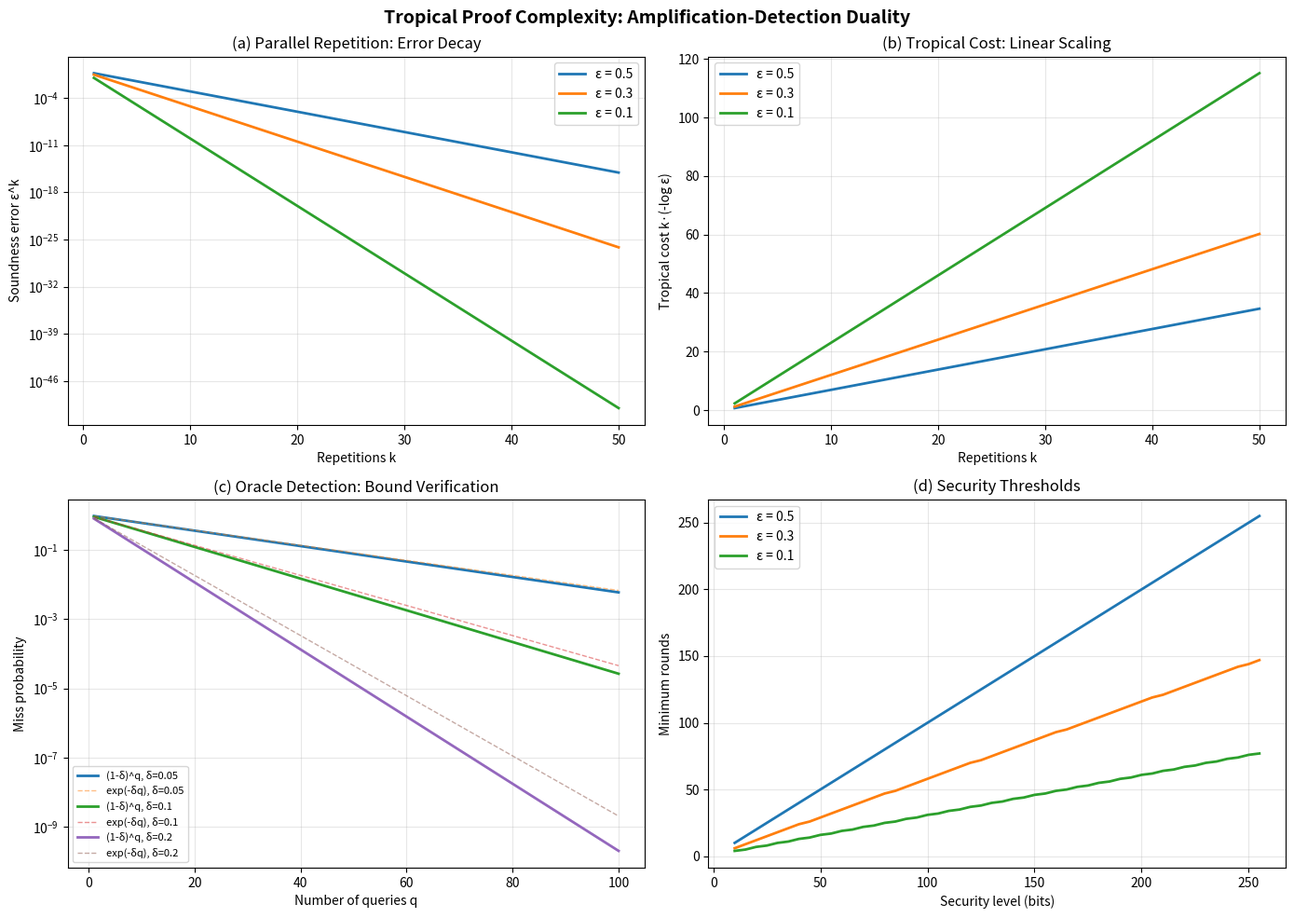

Write the Python code that produced this figure.
#!/usr/bin/env python3
"""
Tropical Proof Complexity — Numerical Demonstrations

This script demonstrates the core results of the tropical proof complexity framework:
1. Parallel repetition amplification (soundness error decay)
2. Tropical cost scaling under composition
3. Oracle corruption detection bounds
4. Security threshold calculations
"""

import math

def tropical_cost(epsilon: float) -> float:
    """Tropical verification cost: -log(epsilon)."""
    assert 0 < epsilon < 1, "epsilon must be in (0, 1)"
    return -math.log(epsilon)

def parallel_repetition_error(epsilon: float, k: int) -> float:
    """Soundness error after k-fold parallel repetition."""
    return epsilon ** k

def oracle_miss_probability(delta: float, q: int) -> float:
    """Probability of missing all corrupted positions with q queries."""
    return (1 - delta) ** q

def min_rounds_for_security(epsilon: float, barrier: float) -> int:
    """Minimum rounds needed to achieve tropical cost >= barrier."""
    cost_per_round = tropical_cost(epsilon)
    return math.ceil(barrier / cost_per_round)

def detection_probability(delta: float, q: int) -> float:
    """Probability of detecting corruption with q queries."""
    return 1 - oracle_miss_probability(delta, q)


def demo_parallel_repetition():
    """Demonstrate exponential error decay under parallel repetition."""
    print("=" * 60)
    print("DEMO 1: Parallel Repetition Amplification")
    print("=" * 60)
    epsilon = 0.5  # Base soundness error (coin flip)
    
    print(f"\nBase soundness error: ε = {epsilon}")
    print(f"Base tropical cost: -log(ε) = {tropical_cost(epsilon):.4f}")
    print(f"\n{'Rounds k':>10} {'Error ε^k':>15} {'Tropical Cost':>15} {'Ratio':>10}")
    print("-" * 55)
    
    for k in [1, 2, 5, 10, 20, 50, 100]:
        err = parallel_repetition_error(epsilon, k)
        cost = k * tropical_cost(epsilon)
        print(f"{k:>10} {err:>15.2e} {cost:>15.4f} {cost / k:>10.4f}")
    
    print("\n→ Tropical cost scales LINEARLY (additive), while error")
    print("  decays EXPONENTIALLY (multiplicative). This is the duality.")


def demo_oracle_detection():
    """Demonstrate oracle corruption detection bounds."""
    print("\n" + "=" * 60)
    print("DEMO 2: Oracle Corruption Detection")
    print("=" * 60)
    
    delta = 0.1  # 10% corruption rate
    print(f"\nCorruption rate: δ = {delta}")
    print(f"\n{'Queries q':>10} {'Miss prob':>15} {'exp(-δq)':>15} {'Detect prob':>15}")
    print("-" * 60)
    
    for q in [1, 5, 10, 20, 50, 100]:
        miss = oracle_miss_probability(delta, q)
        exp_bound = math.exp(-delta * q)
        detect = detection_probability(delta, q)
        print(f"{q:>10} {miss:>15.6e} {exp_bound:>15.6e} {detect:>15.6f}")
    
    print("\n→ Miss probability (1-δ)^q ≤ exp(-δq) always holds (Theorem 4).")
    print("  Detection probability approaches 1 exponentially fast.")


def demo_security_threshold():
    """Demonstrate security threshold calculations."""
    print("\n" + "=" * 60)
    print("DEMO 3: Security Thresholds")
    print("=" * 60)
    
    print(f"\n{'Security bits':>15} {'ε=1/2 rounds':>15} {'ε=1/3 rounds':>15} {'ε=1/4 rounds':>15}")
    print("-" * 65)
    
    for bits in [40, 80, 128, 256]:
        barrier = bits * math.log(2)  # Convert bits to nats
        for i, eps in enumerate([0.5, 1/3, 0.25]):
            rounds = min_rounds_for_security(eps, barrier)
            if i == 0:
                print(f"{bits:>15}", end="")
            print(f" {rounds:>14}", end="")
        print()
    
    print("\n→ Weaker base systems (larger ε) need more rounds.")
    print("  Cost grows linearly in security parameter (Theorem 5).")


def demo_composition():
    """Demonstrate sequential vs parallel composition."""
    print("\n" + "=" * 60)
    print("DEMO 4: Sequential vs Parallel Composition")
    print("=" * 60)
    
    eps1 = 0.3
    eps2 = 0.2
    
    print(f"\nSystem 1: ε₁ = {eps1}, tropical cost = {tropical_cost(eps1):.4f}")
    print(f"System 2: ε₂ = {eps2}, tropical cost = {tropical_cost(eps2):.4f}")
    
    # Sequential: error = ε₁ + ε₂ - ε₁ε₂
    seq_error = eps1 + eps2 - eps1 * eps2
    seq_cost = tropical_cost(eps1 * eps2)
    min_cost = min(tropical_cost(eps1), tropical_cost(eps2))
    
    print(f"\nSequential composition:")
    print(f"  Combined error (inclusion-exclusion): {seq_error:.4f}")
    print(f"  Union bound: {eps1 + eps2:.4f}")
    print(f"  Tropical cost -log(ε₁·ε₂): {seq_cost:.4f}")
    print(f"  min(-log ε₁, -log ε₂): {min_cost:.4f}")
    print(f"  Theorem 3 verified: {min_cost:.4f} ≤ {seq_cost:.4f}: {min_cost <= seq_cost}")
    
    # Parallel: error = ε₁ · ε₂
    par_error = eps1 * eps2
    par_cost = tropical_cost(eps1) + tropical_cost(eps2)
    
    print(f"\nParallel composition:")
    print(f"  Combined error: {par_error:.4f}")
    print(f"  Tropical cost (sum): {par_cost:.4f}")
    print(f"  = -log(ε₁) + -log(ε₂) = -log(ε₁·ε₂)")
    

def demo_amplification_detection_duality():
    """Demonstrate the duality between amplification and detection."""
    print("\n" + "=" * 60)
    print("DEMO 5: Amplification-Detection Duality")
    print("=" * 60)
    
    epsilon = 0.4  # Proof system soundness error
    delta = 0.15   # Oracle corruption rate
    
    print(f"\nProof system: ε = {epsilon}")
    print(f"Oracle: δ = {delta}, miss_base = 1-δ = {1-delta}")
    print(f"\n{'k':>5} {'ε^k':>15} {'(1-δ)^k':>15} {'cost_amp':>12} {'cost_det':>12}")
    print("-" * 65)
    
    for k in [1, 2, 5, 10, 20]:
        amp_err = epsilon ** k
        det_miss = (1 - delta) ** k
        cost_amp = k * tropical_cost(epsilon)
        cost_det = k * (-math.log(1 - delta))
        print(f"{k:>5} {amp_err:>15.6e} {det_miss:>15.6e} {cost_amp:>12.4f} {cost_det:>12.4f}")
    
    print("\n→ Both follow the SAME tropical scaling law: cost(k) = k × cost(1)")
    print("  This is the Amplification-Detection Duality (Theorem 6).")


if __name__ == "__main__":
    demo_parallel_repetition()
    demo_oracle_detection()
    demo_security_threshold()
    demo_composition()
    demo_amplification_detection_duality()
    
    print("\n" + "=" * 60)
    print("ALL DEMOS COMPLETE")
    print("=" * 60)


#!/usr/bin/env python3
"""
Visualization: Amplification-Detection Duality

Shows the parallel between soundness amplification and corruption detection,
both governed by exponential decay in the tropical cost framework.
"""

import math

def tropical_cost(eps):
    return -math.log(eps)

def main():
    try:
        import matplotlib
        matplotlib.use('Agg')
        import matplotlib.pyplot as plt
        import numpy as np
    except ImportError:
        print("matplotlib/numpy not available. Printing text-based output.")
        return

    fig, axes = plt.subplots(2, 2, figsize=(14, 10))
    fig.suptitle('Tropical Proof Complexity: Amplification-Detection Duality',
                 fontsize=14, fontweight='bold')

    # Panel 1: Exponential error decay
    ax = axes[0, 0]
    ks = np.arange(1, 51)
    for eps in [0.5, 0.3, 0.1]:
        errors = eps ** ks
        ax.semilogy(ks, errors, label=f'ε = {eps}', linewidth=2)
    ax.set_xlabel('Repetitions k')
    ax.set_ylabel('Soundness error ε^k')
    ax.set_title('(a) Parallel Repetition: Error Decay')
    ax.legend()
    ax.grid(True, alpha=0.3)

    # Panel 2: Tropical cost scaling
    ax = axes[0, 1]
    for eps in [0.5, 0.3, 0.1]:
        costs = ks * tropical_cost(eps)
        ax.plot(ks, costs, label=f'ε = {eps}', linewidth=2)
    ax.set_xlabel('Repetitions k')
    ax.set_ylabel('Tropical cost k·(-log ε)')
    ax.set_title('(b) Tropical Cost: Linear Scaling')
    ax.legend()
    ax.grid(True, alpha=0.3)

    # Panel 3: Oracle detection
    ax = axes[1, 0]
    queries = np.arange(1, 101)
    for delta in [0.05, 0.1, 0.2]:
        miss_prob = (1 - delta) ** queries
        exp_bound = np.exp(-delta * queries)
        ax.semilogy(queries, miss_prob, linewidth=2, label=f'(1-δ)^q, δ={delta}')
        ax.semilogy(queries, exp_bound, '--', linewidth=1, alpha=0.5,
                   label=f'exp(-δq), δ={delta}')
    ax.set_xlabel('Number of queries q')
    ax.set_ylabel('Miss probability')
    ax.set_title('(c) Oracle Detection: Bound Verification')
    ax.legend(fontsize=8)
    ax.grid(True, alpha=0.3)

    # Panel 4: Security threshold
    ax = axes[1, 1]
    bits_range = np.arange(10, 260, 5)
    for eps in [0.5, 0.3, 0.1]:
        rounds = np.ceil(bits_range * math.log(2) / tropical_cost(eps))
        ax.plot(bits_range, rounds, label=f'ε = {eps}', linewidth=2)
    ax.set_xlabel('Security level (bits)')
    ax.set_ylabel('Minimum rounds')
    ax.set_title('(d) Security Thresholds')
    ax.legend()
    ax.grid(True, alpha=0.3)

    plt.tight_layout()
    plt.savefig('tropical_proof_complexity.png', dpi=150, bbox_inches='tight')
    print("Saved: tropical_proof_complexity.png")

if __name__ == "__main__":
    main()
